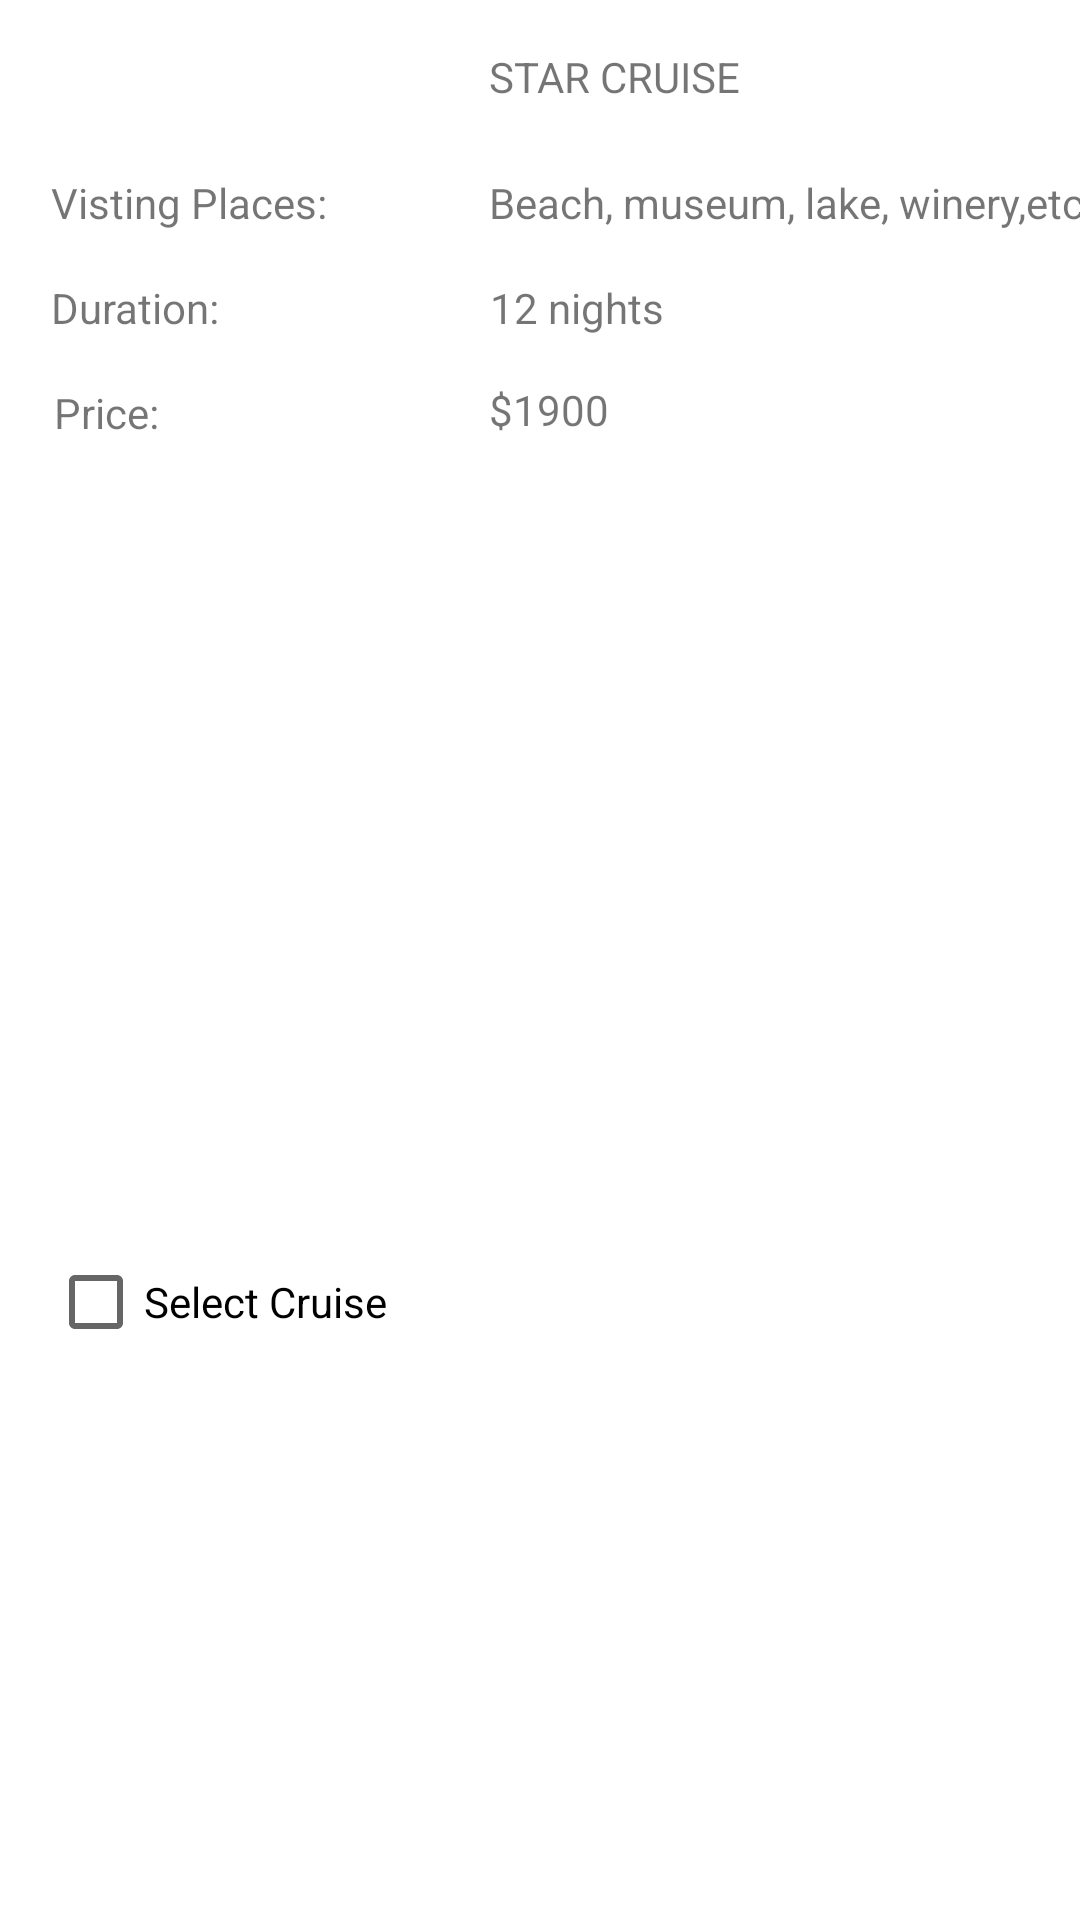

Android layout source for this screen:
<!-- AndroidManifest.xml: application theme Theme.Team4_MAPD711_Assignment2 -->
<!-- res/layout/fragment_star_cruise.xml -->
<?xml version="1.0" encoding="utf-8"?>
<androidx.constraintlayout.widget.ConstraintLayout xmlns:android="http://schemas.android.com/apk/res/android"
    xmlns:app="http://schemas.android.com/apk/res-auto"
    xmlns:tools="http://schemas.android.com/tools"
    android:layout_width="match_parent"
    android:layout_height="match_parent"
    tools:context="com.example.team4_mapd711_assignment4.StarCruise">


    
    <TextView
        android:id="@+id/star"
        android:layout_width="wrap_content"
        android:layout_height="wrap_content"
        android:layout_marginStart="163dp"
        android:layout_marginTop="16dp"
        android:text="STAR CRUISE"
        app:layout_constraintStart_toStartOf="parent"
        app:layout_constraintTop_toTopOf="parent" />

    <TextView
        android:id="@+id/textView9"
        android:layout_width="wrap_content"
        android:layout_height="wrap_content"
        android:layout_marginStart="17dp"
        android:layout_marginTop="58dp"
        android:text="Visting Places:"
        app:layout_constraintStart_toStartOf="parent"
        app:layout_constraintTop_toTopOf="parent" />

    <TextView
        android:id="@+id/textView10"
        android:layout_width="wrap_content"
        android:layout_height="wrap_content"
        android:layout_marginStart="17dp"
        android:layout_marginTop="16dp"
        android:text="Duration:"
        app:layout_constraintStart_toStartOf="parent"
        app:layout_constraintTop_toBottomOf="@+id/textView9" />

    <TextView
        android:id="@+id/textView11"
        android:layout_width="wrap_content"
        android:layout_height="wrap_content"
        android:layout_marginStart="18dp"
        android:layout_marginTop="16dp"
        android:text="Price:"
        app:layout_constraintStart_toStartOf="parent"
        app:layout_constraintTop_toBottomOf="@+id/textView10" />

    <TextView
        android:id="@+id/starVisit"
        android:layout_width="wrap_content"
        android:layout_height="wrap_content"
        android:layout_marginStart="54dp"
        android:layout_marginTop="23dp"
        android:text="Beach, museum, lake, winery,etc."
        app:layout_constraintStart_toEndOf="@+id/textView9"
        app:layout_constraintTop_toBottomOf="@+id/star" />

    <TextView
        android:id="@+id/starDuration"
        android:layout_width="wrap_content"
        android:layout_height="wrap_content"
        android:layout_marginStart="90dp"
        android:layout_marginTop="16dp"
        android:text="12 nights"
        app:layout_constraintStart_toEndOf="@+id/textView10"
        app:layout_constraintTop_toBottomOf="@+id/starVisit" />

    <TextView
        android:id="@+id/starPrice"
        android:layout_width="wrap_content"
        android:layout_height="wrap_content"
        android:layout_marginStart="110dp"
        android:layout_marginTop="15dp"
        android:text="$1900"
        app:layout_constraintStart_toEndOf="@+id/textView11"
        app:layout_constraintTop_toBottomOf="@+id/starDuration" />

    <CheckBox
        android:id="@+id/starCB"
        android:onClick="onCheckboxClicked"
        android:layout_width="wrap_content"
        android:layout_height="wrap_content"
        android:layout_marginStart="16dp"
        android:layout_marginTop="16dp"
        android:text="Select Cruise"
        app:layout_constraintStart_toStartOf="parent"
        app:layout_constraintTop_toBottomOf="@+id/imageView2" />

    <ImageView
        android:id="@+id/imageView2"
        android:layout_width="331dp"
        android:layout_height="232dp"
        android:layout_marginStart="40dp"
        android:layout_marginTop="16dp"
        android:layout_marginEnd="40dp"
        android:src="@drawable/star"
        app:layout_constraintEnd_toEndOf="parent"
        app:layout_constraintStart_toStartOf="parent"
        app:layout_constraintTop_toBottomOf="@+id/starPrice" />

</androidx.constraintlayout.widget.ConstraintLayout>
<!-- resources referenced by this layout -->
<resources>
  <style name="Theme.Team4_MAPD711_Assignment2" parent="Theme.MaterialComponents.DayNight.DarkActionBar">
          
          <item name="colorPrimary">@color/purple_500</item>
          <item name="colorPrimaryVariant">@color/purple_700</item>
          <item name="colorOnPrimary">@color/white</item>
          
          <item name="colorSecondary">@color/teal_200</item>
          <item name="colorSecondaryVariant">@color/teal_700</item>
          <item name="colorOnSecondary">@color/black</item>
          
          <item name="android:statusBarColor" tools:targetApi="l">?attr/colorPrimaryVariant</item>
          
      </style>
  <!-- not gathered from this repository: default colours our renderer supplied (Android Studio template values) -->
  <color name="purple_500">#FF6200EE</color>
  <color name="purple_700">#FF3700B3</color>
  <color name="teal_200">#FF03DAC5</color>
  <color name="teal_700">#FF018786</color>
  <color name="black">#FF000000</color>
  <color name="white">#FFFFFFFF</color>
</resources>
